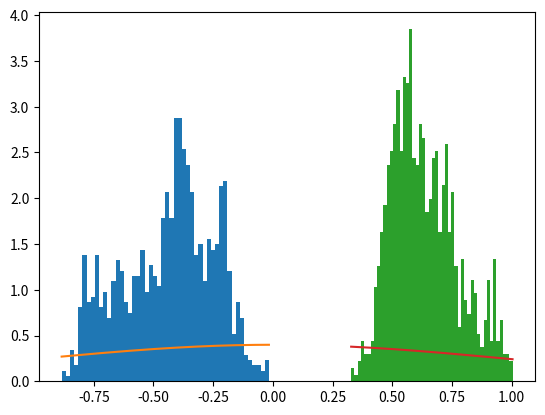

The matplotlib source for this figure:
import numpy as np
from scipy.stats import norm
import math

class GaussianMHSampler():
	"""
	Metropolis-Hastings sampler with Gaussian transitions. 
    Run a different Markov chain for each dimension.
	"""
	def __init__(self, means, stds, step_std):
		"""Constructor

		Args:
			means (np.array): Means for each of the dimensions
			stds (np.array): Standard deviations for each of the dimensions
            step_std (float): The standard deviation of the Gaussian transitions
		"""

		self.means = means
		self.stds = stds
		self.step_std = step_std
		self.current_sample = np.random.normal(loc=means, scale=stds)

	def sample(self):
		"""Grow the Markov chains from 1 sample

        Returns:
            np.array: The next samples
        """
		
		# Samples perturbations from a Gaussian
		noise = np.random.normal(loc=0., scale=self.step_std, size=self.means.shape)
		next_sample = self.current_sample + noise
		
		# Metropolis-Hastings step, since we use a gaussian proposal and hence q(x_{t+1}|x_t) = q(x_t|x_{t+1}), those terms can be dropped
		alpha = np.exp(norm(loc=self.means, scale=self.stds).logpdf(next_sample) - norm(loc=self.means, scale=self.stds).logpdf(self.current_sample))
		alpha = np.minimum(alpha, 1.)
		uniform_samples = np.random.uniform(low=0., high=1., size=alpha.shape)
		self.current_sample = np.where(uniform_samples <= alpha, next_sample, self.current_sample)

		return self.current_sample

if __name__ == "__main__":
	"""
	Test the sampler
	"""

	from matplotlib import pyplot as plt
	NB_SAMPLES = 1000
	PRIOR_MEAN = 0.
	PRIOR_STD = math.sqrt(1.)
	STEP_STD = 0.02
	NB_POINTS_PLOT = 1000
	BINS = 50

	sampler = GaussianMHSampler(np.array([PRIOR_MEAN, PRIOR_MEAN]), np.array([PRIOR_STD, PRIOR_STD]), STEP_STD)

	samples_1 = []
	samples_2 = []
	for i in range(NB_SAMPLES):
		if i%1000 == 0:
			print("iteration {}".format(i))
		results = sampler.sample()
		#print("results = {}".format(results))
		samples_1.append(results[0])
		samples_2.append(results[1])

	def plot_samples(samples):
		plot_values = np.linspace(min(samples), max(samples), NB_POINTS_PLOT)
		densities = norm.pdf(plot_values, loc=PRIOR_MEAN, scale=PRIOR_STD)

		plt.hist(samples, bins=BINS, density=True)
		plt.plot(plot_values, densities)
		plt.show()

	plot_samples(samples_1)
	plot_samples(samples_2)


